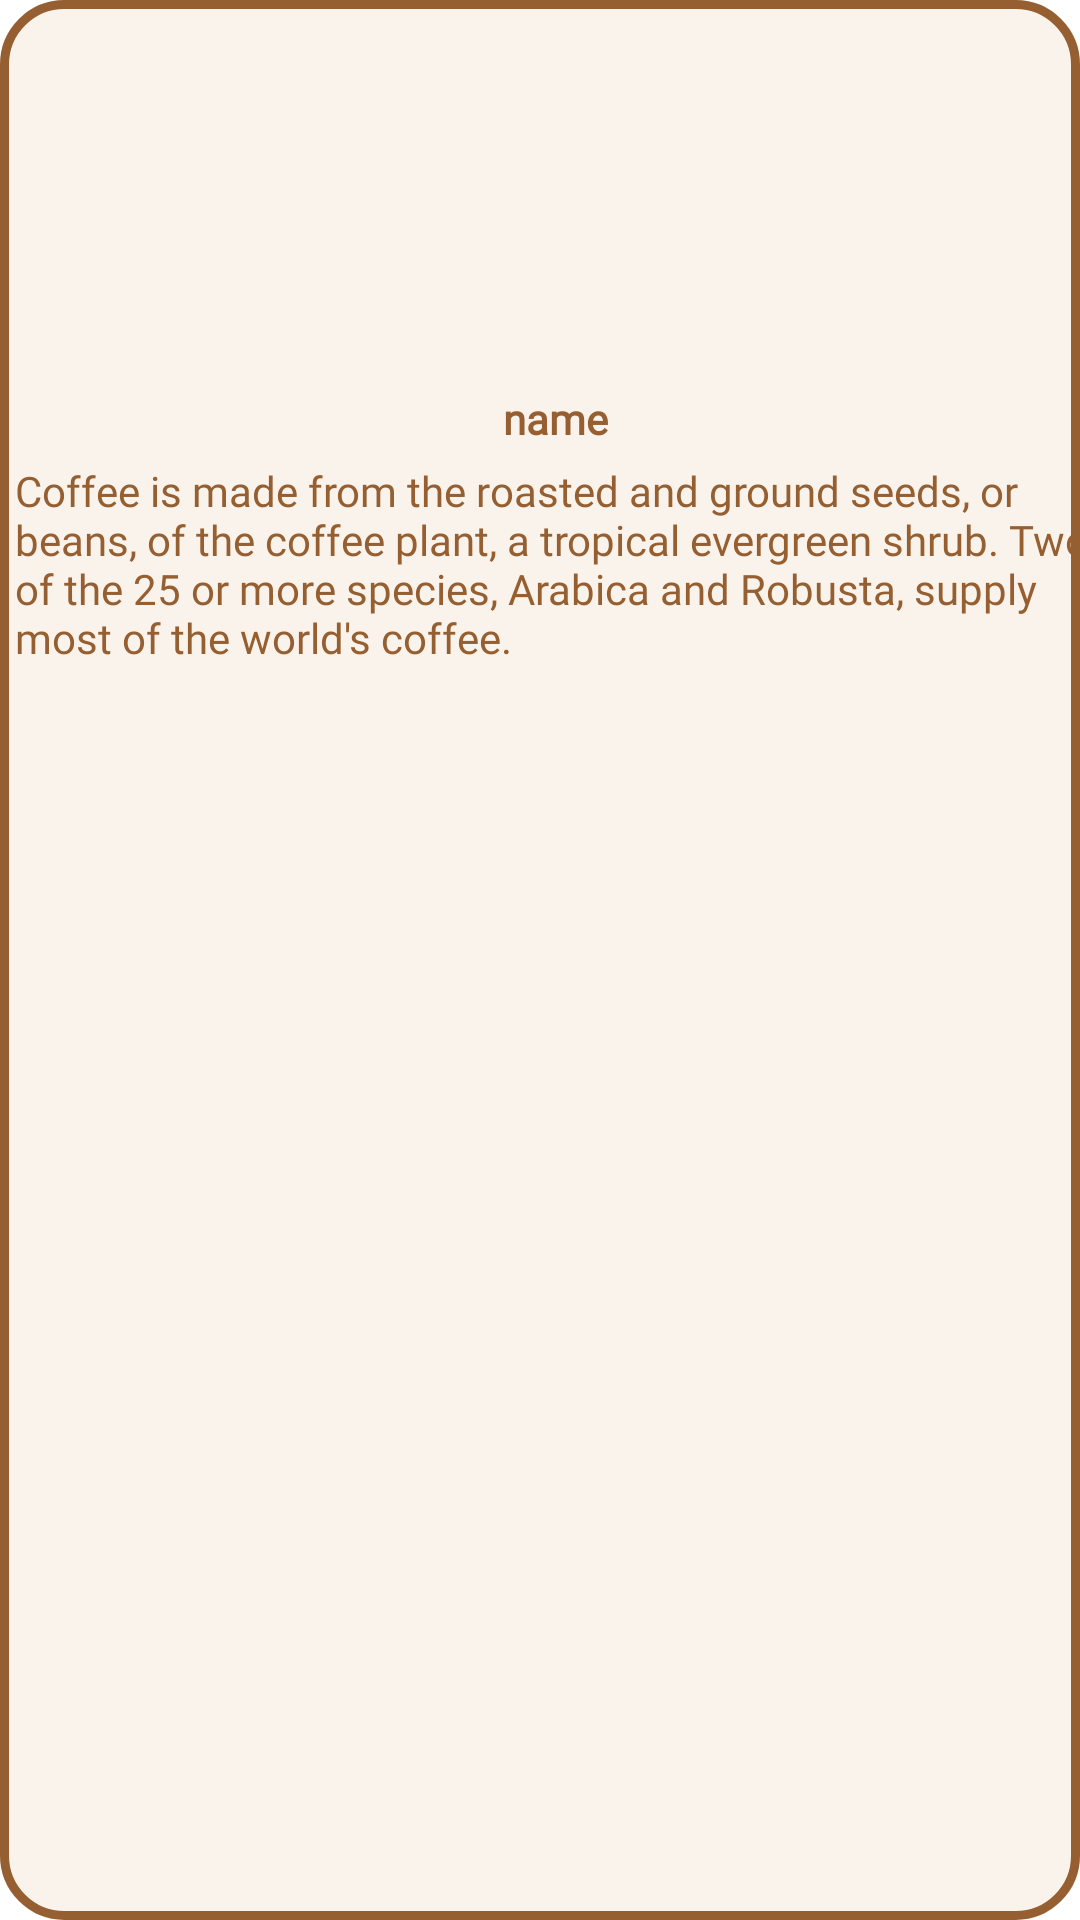

This screen was rendered from an Android layout file. Write that file and the resources it references.
<!-- AndroidManifest.xml: application theme Theme.CafeShopApp -->
<!-- res/layout/custom_dialog_coffee.xml -->
<?xml version="1.0" encoding="utf-8"?>
<androidx.constraintlayout.widget.ConstraintLayout xmlns:android="http://schemas.android.com/apk/res/android"
    xmlns:app="http://schemas.android.com/apk/res-auto"
    xmlns:tools="http://schemas.android.com/tools"
    android:layout_width="match_parent"
    android:layout_height="300dp"
    android:layout_gravity="center"
    android:background="@drawable/dialog_bg"
    >

    <ImageView
        android:id="@+id/imgDialogCoffeeImage"
        android:layout_width="100dp"
        android:layout_height="100dp"
        android:layout_marginTop="20dp"
        android:src="@drawable/coffee"
        app:layout_constraintLeft_toLeftOf="parent"
        app:layout_constraintRight_toRightOf="parent"
        app:layout_constraintTop_toTopOf="parent" />

    <TextView
        android:id="@+id/txtDialogCoffeeName"
        android:layout_width="wrap_content"
        android:layout_height="wrap_content"
        android:layout_marginRight="5dp"
        android:layout_marginTop="10dp"
        android:fontFamily="@font/new_font"
        android:layout_marginLeft="15dp"
        android:text="name"
        android:textColor="@color/primary"
        android:textStyle="bold"
        app:layout_constraintLeft_toLeftOf="parent"
        app:layout_constraintRight_toRightOf="parent"
        app:layout_constraintTop_toBottomOf="@+id/imgDialogCoffeeImage" />


    <TextView
        android:id="@+id/txtDialogCoffeeDesc"
        android:layout_width="wrap_content"
        android:layout_height="wrap_content"
        android:layout_marginRight="5dp"
        android:layout_marginTop="5dp"
        android:fontFamily="@font/new_font"
        android:layout_marginLeft="15dp"
        android:text="Coffee is made from the roasted and ground seeds, or beans, of the coffee plant, a tropical evergreen shrub. Two of the 25 or more species, Arabica and Robusta, supply most of the world's coffee."
        android:textColor="@color/primary"
        app:layout_constraintLeft_toLeftOf="parent"
        app:layout_constraintRight_toRightOf="parent"
        app:layout_constraintTop_toBottomOf="@+id/txtDialogCoffeeName" />



</androidx.constraintlayout.widget.ConstraintLayout>
<!-- resources referenced by this layout -->
<resources>
  <color name="primary">#955f31</color>
  <!-- drawable dialog_bg (drawable) -->
  <?xml version="1.0" encoding="UTF-8"?>
  <shape xmlns:android="http://schemas.android.com/apk/res/android">
      <solid android:color="@color/accent"/>
      <stroke android:width="3dp" android:color="@color/primary" />
      <corners android:radius="20dp"/>
      <padding android:left="0dp" android:top="0dp" android:right="0dp" android:bottom="0dp" />
  </shape>
  <style name="Theme.CafeShopApp" parent="Theme.MaterialComponents.DayNight.NoActionBar">
          
          <item name="colorPrimary">@color/primary</item>
          <item name="colorPrimaryVariant">@color/dark</item>
          <item name="colorOnPrimary">@color/black</item>
          
          <item name="colorSecondary">@color/primary</item>
          <item name="colorSecondaryVariant">@color/dark</item>
          <item name="colorOnSecondary">@color/black</item>
  
  
          
          <item name="android:statusBarColor" tools:targetApi="l">?attr/colorPrimaryVariant</item>
          
      </style>
  <color name="accent">#FAF3EB</color>
  <color name="black">#000000</color>
</resources>
